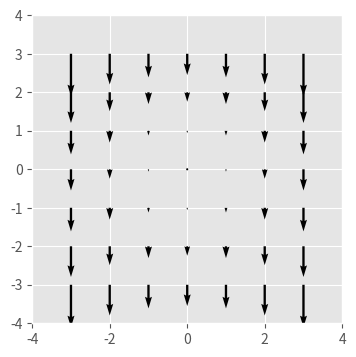

Python code for this plot:
#!/usr/bin/env python3
# -*- coding: utf-8 -*-
"""
Created on Thu Feb 15 20:53:34 2018

[redacted]
"""

import numpy as np
import matplotlib.pyplot as plt
from matplotlib.animation import FuncAnimation
plt.style.use('ggplot')

#
# Generamos datos en 2D cambiantes con el tiempo
#
x = np.linspace(-3, 3, 91)
y = np.linspace(-3, 3, 91)
t = np.linspace(0, 25, 30)
xg, yg, tg = np.meshgrid(x, y, t)
A = np.sin(2 * np.pi * tg / tg.max())
F = A * (xg**2 + yg**2)
#F = A * np.sin(xg**2 + yg**2)
#F = A * np.sin(xg) * np.cos(yg)

#
# Figura y ejes
#
fig = plt.figure(figsize=(4,4))           # Figuras
ax = plt.axes(xlim=(-4, 4), ylim=(-4, 4)) # Ejes
#
# Se dibuja el primer conjunto de datos usando flechas
# cada 10 nodos de la malla
step = 15
x_q, y_q = x[::step], y[::step]
#
# Se crean las componentes de los vectores
#
U = F[::step, ::step, :-1].copy()
V = np.roll(U, shift=4, axis=2)
qax = ax.quiver(x_q, y_q, U[..., 0], V[..., 0], scale=100)
#
# Función para cambiar los datos dependientes del tiempo
#
def animate(i):
    qax.set_UVC(U[..., i], V[..., i])
#
# Usamos "FuncAnimation" para realizar la animación de los diferentes
# conjuntos de datos 
#
anim = FuncAnimation(fig,           # La figura
                     animate,       # la función que cambia los datos
                     interval=100,  # Intervalo entre cuadros en milisegundos
                     frames=30,     # Cuadros por segundo
                     repeat=True)   # Permite poner la animación en un ciclo

